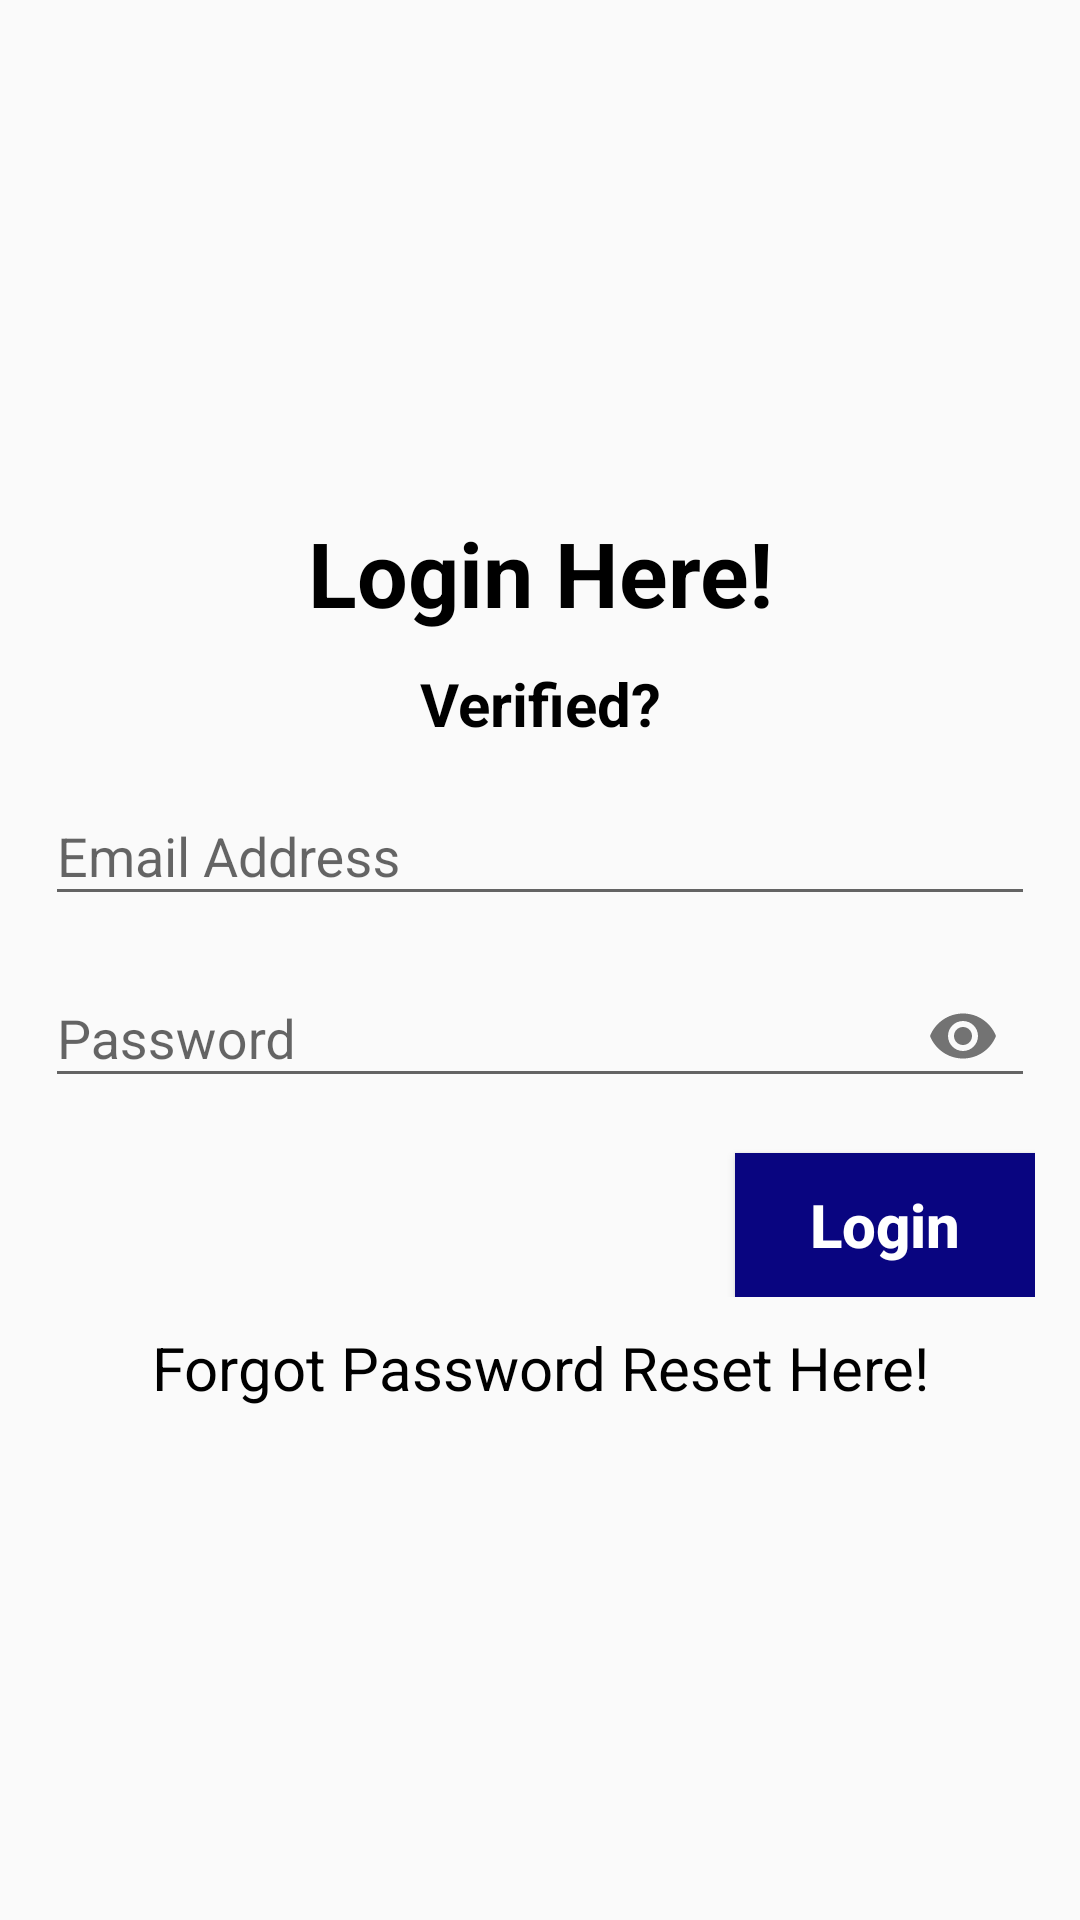

This screen was rendered from an Android layout file. Write that file and the resources it references.
<!-- AndroidManifest.xml: application theme AppTheme -->
<!-- res/layout/activity_login.xml -->
<?xml version="1.0" encoding="utf-8"?>
<LinearLayout xmlns:android="http://schemas.android.com/apk/res/android"
    xmlns:app="http://schemas.android.com/apk/res-auto"
    xmlns:tools="http://schemas.android.com/tools"
    android:layout_width="match_parent"
    android:layout_height="match_parent"
    android:orientation="vertical"
    android:layout_gravity="center"
    android:gravity="center"
    android:padding="15dp"
    tools:context=".LoginActivity">

    <ImageView
        android:id="@+id/AppImage"
        android:layout_gravity="center"
        android:maxHeight="100dp"
        android:maxWidth="100dp"
        android:layout_width="wrap_content"
        android:layout_height="wrap_content"/>

    <TextView
        android:id="@+id/lblLognTitle"
        android:paddingTop="10dp"
        android:textStyle="bold"
        android:paddingBottom="10dp"
        android:textAlignment="center"
        android:layout_gravity="right"
        android:textColor="@color/colorPrimaryDark"
        android:text="Login Here!"
        android:autoLink="email"
        android:clickable="true"
        android:textSize="30dp"
        android:layout_width="match_parent"
        android:layout_height="wrap_content" />

    <TextView
        android:text="Verified?"
        android:id="@+id/tvVerificationOfUser"
        android:textSize="20dp"
        android:textAlignment="center"
        android:textColor="@color/colorPrimaryDark"
        android:textStyle="bold"
        android:layout_width="match_parent"
        android:layout_height="wrap_content" />

    <android.support.design.widget.TextInputLayout
        android:id="@+id/userEmail"
        android:layout_marginTop="5dp"
        android:layout_width="match_parent"
        android:layout_height="wrap_content">

        <EditText
            android:id="@+id/txtLoginEmailAdd"
            android:singleLine="true"
            android:layout_width="match_parent"
            android:layout_height="wrap_content"
            android:hint="Email Address" />
    </android.support.design.widget.TextInputLayout>

    <android.support.design.widget.TextInputLayout
        android:id="@+id/userPassWord"
        app:passwordToggleEnabled="true"
        android:layout_marginTop="5dp"
        android:layout_width="match_parent"
        android:layout_height="wrap_content">

        <EditText
            android:id="@+id/txtLoginPassword"
            android:singleLine="true"
            android:inputType="textPassword"
            android:layout_width="match_parent"
            android:layout_height="wrap_content"
            android:hint="Password" />
    </android.support.design.widget.TextInputLayout>

    <LinearLayout
        android:orientation="horizontal"
        android:layout_width="match_parent"
        android:layout_height="wrap_content">
        <android.support.design.widget.TextInputLayout
            android:id="@+id/saveData"
            android:layout_marginTop="5dp"
            android:layout_width="match_parent"
            android:layout_height="wrap_content">

            <Button
                android:layout_marginTop="10dp"
                android:textColor="@color/colorWhite"
                android:background="@color/colorPrimary"
                android:textSize="20dp"
                android:layout_width="100dp"
                android:layout_height="wrap_content"
                android:textAlignment="center"
                android:layout_gravity="right"
                android:textStyle="bold"
                android:textAllCaps="false"
                android:id="@+id/btnLogin"
                android:text="Login"/>
        </android.support.design.widget.TextInputLayout>


        <android.support.design.widget.TextInputLayout
            android:id="@+id/userSignup"
            android:layout_marginTop="5dp"
            android:layout_width="match_parent"
            android:layout_height="wrap_content">

            <Button
                android:layout_marginTop="10dp"
                android:textColor="@color/colorWhite"
                android:background="@color/colorPrimary"
                android:textSize="20dp"
                android:layout_width="100dp"
                android:layout_height="wrap_content"
                android:textAlignment="center"
                android:layout_gravity="left"
                android:textStyle="bold"
                android:textAllCaps="false"
                android:id="@+id/btnUserSignup"
                android:text="Sign up"/>
        </android.support.design.widget.TextInputLayout>
    </LinearLayout>



    <TextView
        android:id="@+id/lblForgotCredential"
        android:paddingTop="10dp"
        android:paddingBottom="10dp"
        android:textAlignment="center"
        android:layout_gravity="right"
        android:textColor="@color/colorPrimaryDark"
        android:text="Forgot Password Reset Here!"
        android:autoLink="email"
        android:clickable="true"
        android:textSize="20dp"
        android:layout_width="match_parent"
        android:layout_height="wrap_content" />
    <ProgressBar
        android:id="@+id/loginProgressbar"
        android:visibility="gone"
        android:layout_gravity="center"
        android:layout_centerVertical = "true"
        android:layout_width="wrap_content"
        android:layout_height="wrap_content" />

</LinearLayout>
<!-- resources referenced by this layout -->
<resources>
  <color name="colorPrimary">#090580</color>
  <color name="colorPrimaryDark">#000000</color>
  <color name="colorWhite">#ffffff</color>
  <style name="AppTheme" parent="Theme.AppCompat.Light.DarkActionBar">
          
          <item name="colorPrimary">@color/colorPrimary</item>
          <item name="colorPrimaryDark">@color/colorPrimaryDark</item>
          <item name="colorAccent">@color/colorAccent</item>
      </style>
  <color name="colorAccent">#30dbe1</color>
</resources>
